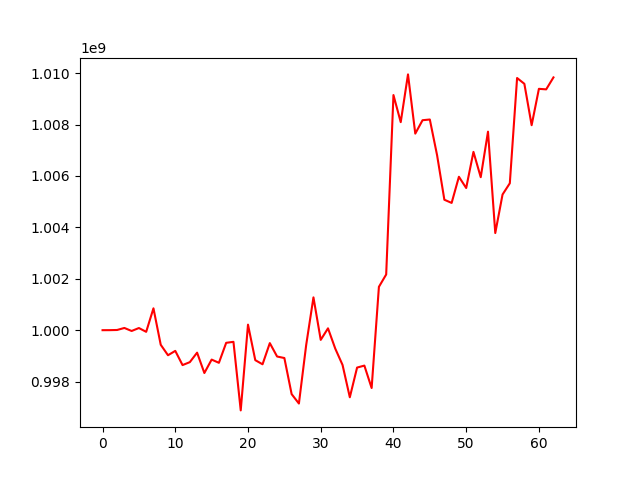

The data file committed next to this chart (first rows):
, 0
0, 1000000000
1, 1000001395
2, 1000007823
3, 1000086457
4, 999969104
5, 1000083791
6, 999935718
7, 1000850342
8, 999432764
9, 999025400
10, 999194772
11, 998642284
12, 998756312
13, 999125955
14, 998333828
15, 998855880
16, 998730598
17, 999508208
18, 999546862
19, 996879476
20, 1000215188
21, 998834166
22, 998673280
23, 999497109
24, 998975834
25, 998916897
26, 997512943
27, 997146348
28, 999423074
29, 1001275783
30, 999623182
31, 1000071986
32, 999281748
33, 998647986
34, 997390357
35, 998545300
36, 998622221
37, 997750208
38, 1001686279
39, 1002166758
40, 1009146176
41, 1008092236
42, 1009950066
43, 1007646354
44, 1008167610
45, 1008195339
46, 1006804830
47, 1005074292
48, 1004950665
49, 1005967849
50, 1005530550
51, 1006936297
52, 1005951457
53, 1007722460
54, 1003778795
55, 1005277469
56, 1005715162
57, 1009809715
58, 1009583969
59, 1007973341
... 3 more rows
